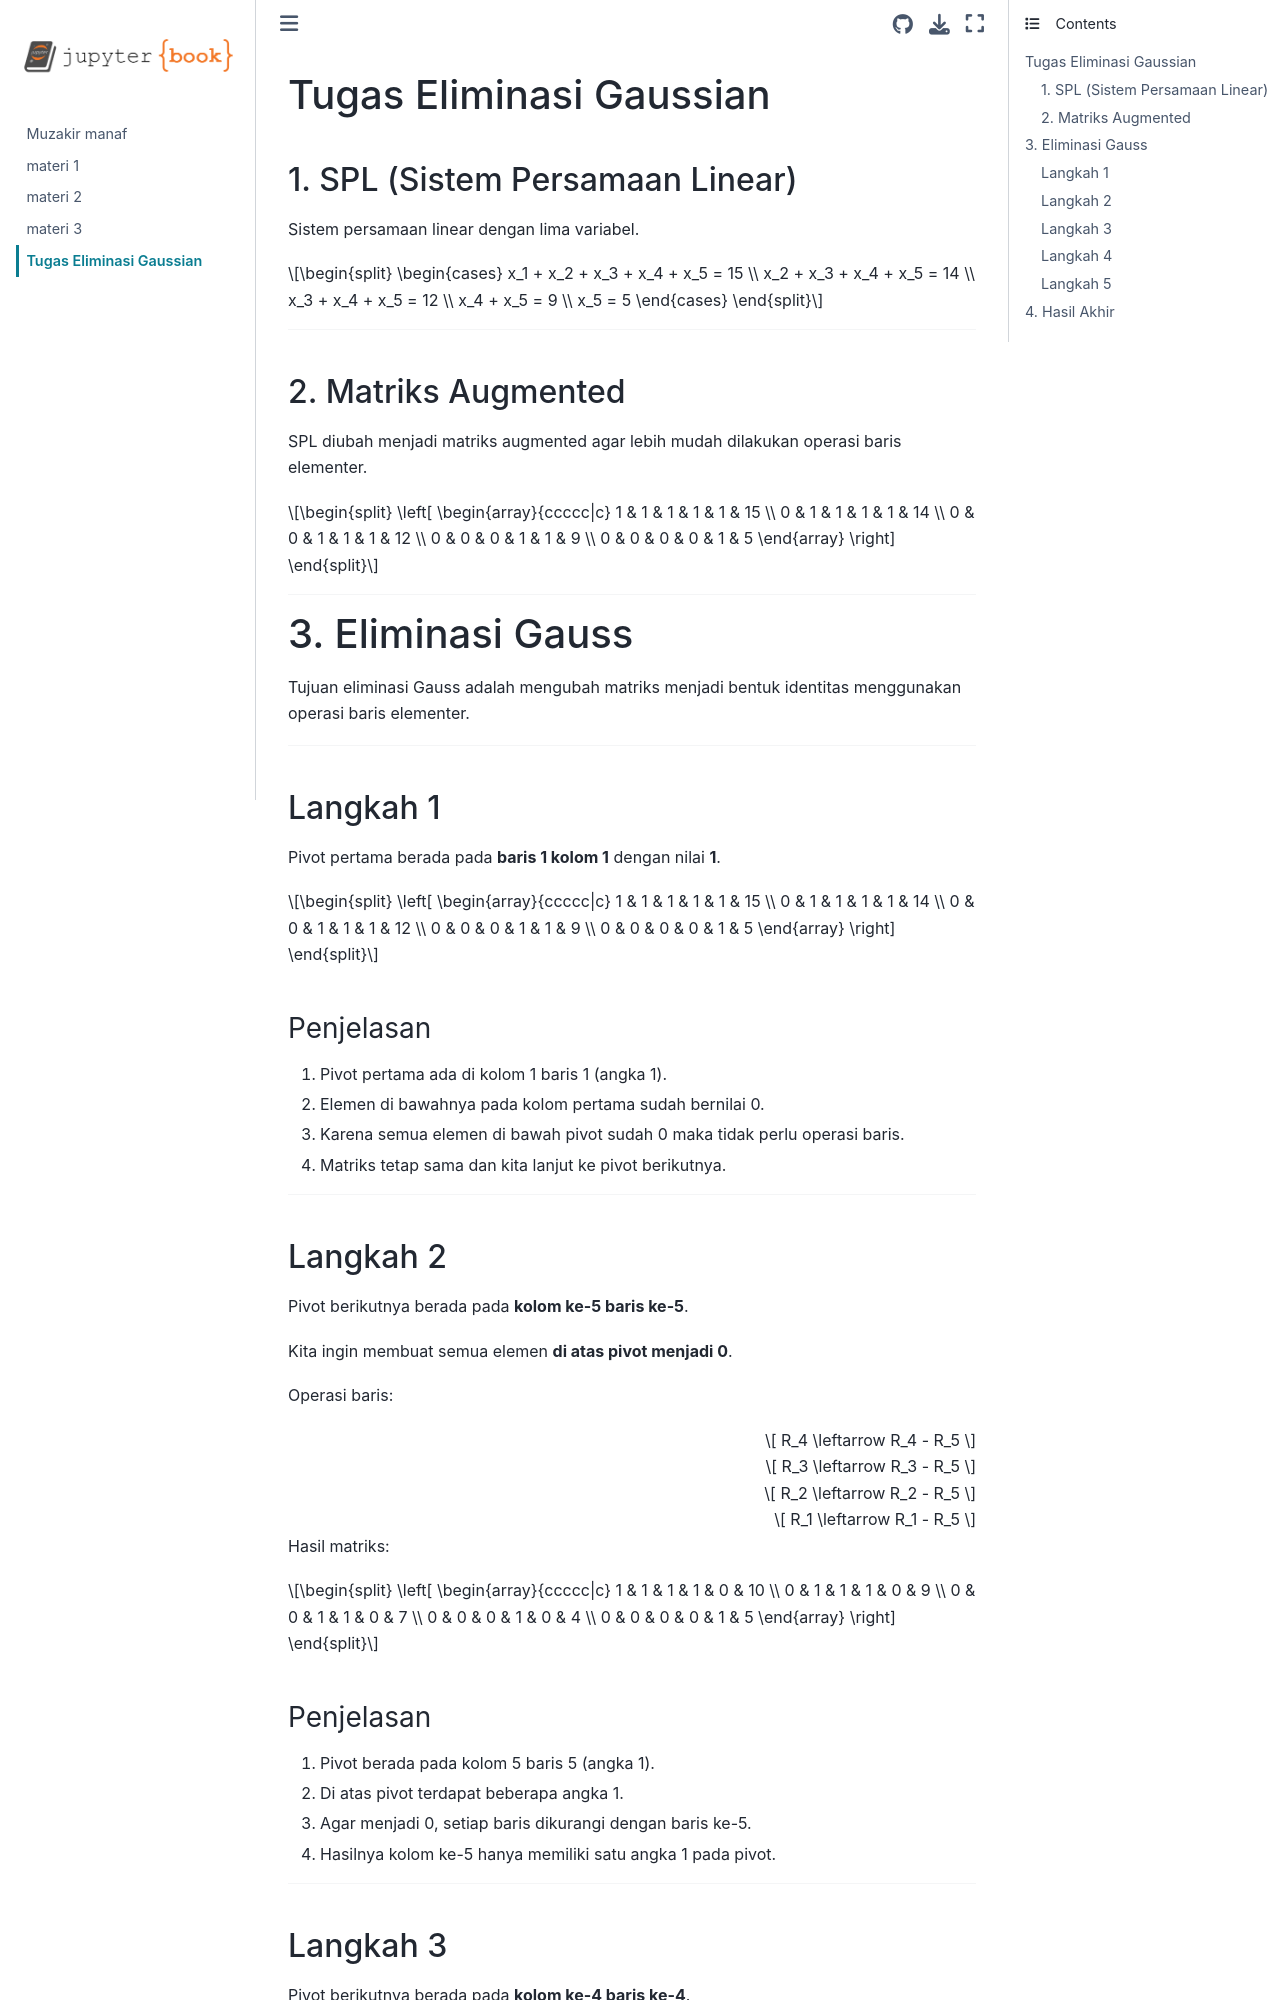

repository: kenma1231/rangkuman- · page: tugas-2.html · generator: jekyll

# Tugas Eliminasi Gaussian

## 1. SPL (Sistem Persamaan Linear)

Sistem persamaan linear dengan lima variabel.

$$
\begin{cases}
x_1 + x_2 + x_3 + x_4 + x_5 = 15 \\
x_2 + x_3 + x_4 + x_5 = 14 \\
x_3 + x_4 + x_5 = 12 \\
x_4 + x_5 = 9 \\
x_5 = 5
\end{cases}
$$

---

## 2. Matriks Augmented

SPL diubah menjadi matriks augmented agar lebih mudah dilakukan operasi baris elementer.

$$
\left[
\begin{array}{ccccc|c}
1 & 1 & 1 & 1 & 1 & 15 \\
0 & 1 & 1 & 1 & 1 & 14 \\
0 & 0 & 1 & 1 & 1 & 12 \\
0 & 0 & 0 & 1 & 1 & 9 \\
0 & 0 & 0 & 0 & 1 & 5
\end{array}
\right]
$$

---

# 3. Eliminasi Gauss

Tujuan eliminasi Gauss adalah mengubah matriks menjadi bentuk identitas menggunakan operasi baris elementer.

---

## Langkah 1

Pivot pertama berada pada **baris 1 kolom 1** dengan nilai **1**.

$$
\left[
\begin{array}{ccccc|c}
1 & 1 & 1 & 1 & 1 & 15 \\
0 & 1 & 1 & 1 & 1 & 14 \\
0 & 0 & 1 & 1 & 1 & 12 \\
0 & 0 & 0 & 1 & 1 & 9 \\
0 & 0 & 0 & 0 & 1 & 5
\end{array}
\right]
$$

### Penjelasan

1. Pivot pertama ada di kolom 1 baris 1 (angka 1).  
2. Elemen di bawahnya pada kolom pertama sudah bernilai 0.  
3. Karena semua elemen di bawah pivot sudah 0 maka tidak perlu operasi baris.  
4. Matriks tetap sama dan kita lanjut ke pivot berikutnya.  

---

## Langkah 2

Pivot berikutnya berada pada **kolom ke-5 baris ke-5**.

Kita ingin membuat semua elemen **di atas pivot menjadi 0**.

Operasi baris:

$$
R_4 \leftarrow R_4 - R_5
$$

$$
R_3 \leftarrow R_3 - R_5
$$

$$
R_2 \leftarrow R_2 - R_5
$$

$$
R_1 \leftarrow R_1 - R_5
$$

Hasil matriks:

$$
\left[
\begin{array}{ccccc|c}
1 & 1 & 1 & 1 & 0 & 10 \\
0 & 1 & 1 & 1 & 0 & 9 \\
0 & 0 & 1 & 1 & 0 & 7 \\
0 & 0 & 0 & 1 & 0 & 4 \\
0 & 0 & 0 & 0 & 1 & 5
\end{array}
\right]
$$
